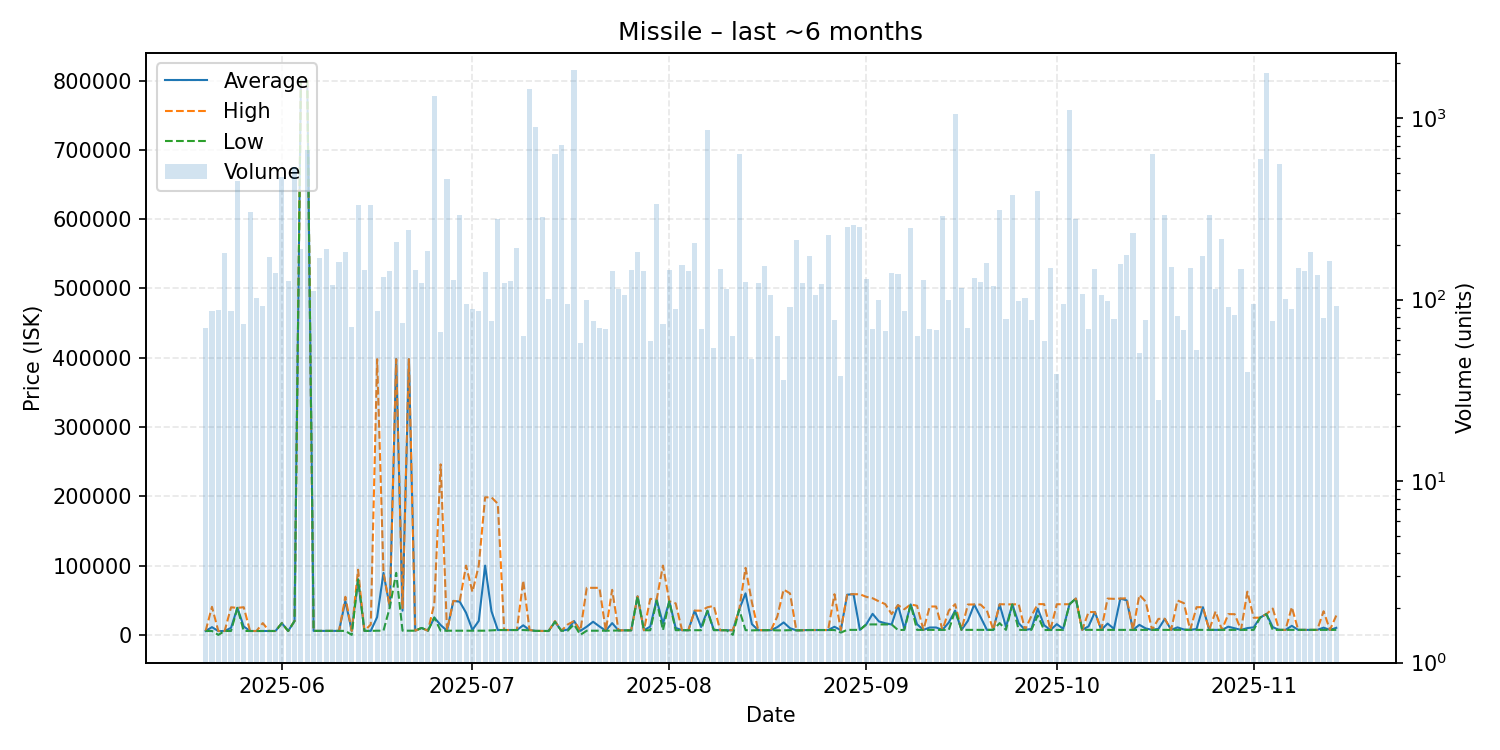

The data file committed next to this chart (first rows):
date, average, highest, lowest, order_count, volume
2025-05-20, 5603, 5604, 5553, 33, 70
2025-05-21, 11142, 40490, 5604, 33, 86
2025-05-22, 5477, 5604, 1.0, 30, 88
2025-05-23, 5604, 5604, 5604, 33, 180
2025-05-24, 10140, 39790, 5604, 42, 87
2025-05-25, 38990, 38990, 38990, 55, 451
2025-05-26, 12113, 39900, 5604, 45, 73
2025-05-27, 5603, 5603, 5603, 38, 305
2025-05-28, 5562, 5562, 5562, 45, 102
2025-05-29, 5646, 17000, 5600, 35, 92
2025-05-30, 5600, 5600, 5600, 59, 172
2025-05-31, 5601, 5601, 5601, 64, 141
2025-06-01, 16900, 16900, 16900, 58, 476
2025-06-02, 5602, 5602, 5602, 51, 126
2025-06-03, 19990, 19990, 19990, 53, 539
2025-06-04, 799800, 799800, 799800, 40, 190
2025-06-05, 799600, 799600, 799600, 47, 667
2025-06-06, 5746, 5746, 5746, 50, 111
2025-06-07, 5746, 5746, 5746, 45, 170
2025-06-08, 5752, 5752, 5752, 37, 191
2025-06-09, 5753, 5753, 5752, 48, 120
2025-06-10, 5752, 5752, 5752, 39, 161
2025-06-11, 49000, 54990, 5752, 47, 183
2025-06-12, 5676, 5755, 1.0, 31, 71
2025-06-13, 79990, 94000, 79990, 67, 332
2025-06-14, 5771, 5772, 5770, 42, 146
2025-06-15, 5771, 14990, 5766, 48, 334
2025-06-16, 25589, 397900, 6000, 40, 86
2025-06-17, 89410, 89420, 6000, 36, 134
2025-06-18, 40000, 40000, 40000, 38, 143
2025-06-19, 397900, 397900, 89500, 49, 207
2025-06-20, 34915, 38690, 6015, 45, 74
2025-06-21, 397800, 398000, 6021, 49, 243
2025-06-22, 6021, 6022, 6021, 46, 145
2025-06-23, 10000, 10000, 10000, 46, 124
2025-06-24, 6021, 6021, 6021, 49, 185
2025-06-25, 24980, 44980, 24980, 58, 1329
2025-06-26, 14139, 246100, 6022, 28, 66
2025-06-27, 6024, 6024, 6024, 30, 464
2025-06-28, 48990, 48990, 6025, 43, 129
2025-06-29, 47990, 48495, 6026, 68, 291
2025-06-30, 31954, 99980, 6026, 38, 94
2025-07-01, 7151, 61995, 6026, 46, 89
2025-07-02, 20160, 99980, 6026, 41, 86
2025-07-03, 99960, 198500, 6031, 40, 142
2025-07-04, 34153, 198500, 6500, 42, 76
2025-07-05, 7001, 189250, 7000, 40, 279
2025-07-06, 7002, 7002, 7002, 67, 123
2025-07-07, 7006, 7006, 7005, 41, 127
2025-07-08, 7005, 7005, 7005, 28, 192
2025-07-09, 13803, 78335, 7013, 37, 63
2025-07-10, 7006, 7006, 6503, 40, 1448
2025-07-11, 5740, 5740, 5740, 52, 898
2025-07-12, 5740, 5740, 5740, 54, 286
2025-07-13, 5601, 5601, 5601, 53, 101
2025-07-14, 18960, 19970, 18900, 51, 631
2025-07-15, 6000, 6000, 6000, 31, 714
2025-07-16, 7560, 14960, 6001, 44, 94
2025-07-17, 19970, 19970, 15000, 57, 1852
2025-07-18, 5801, 6004, 100.0, 24, 58
... 119 more rows
